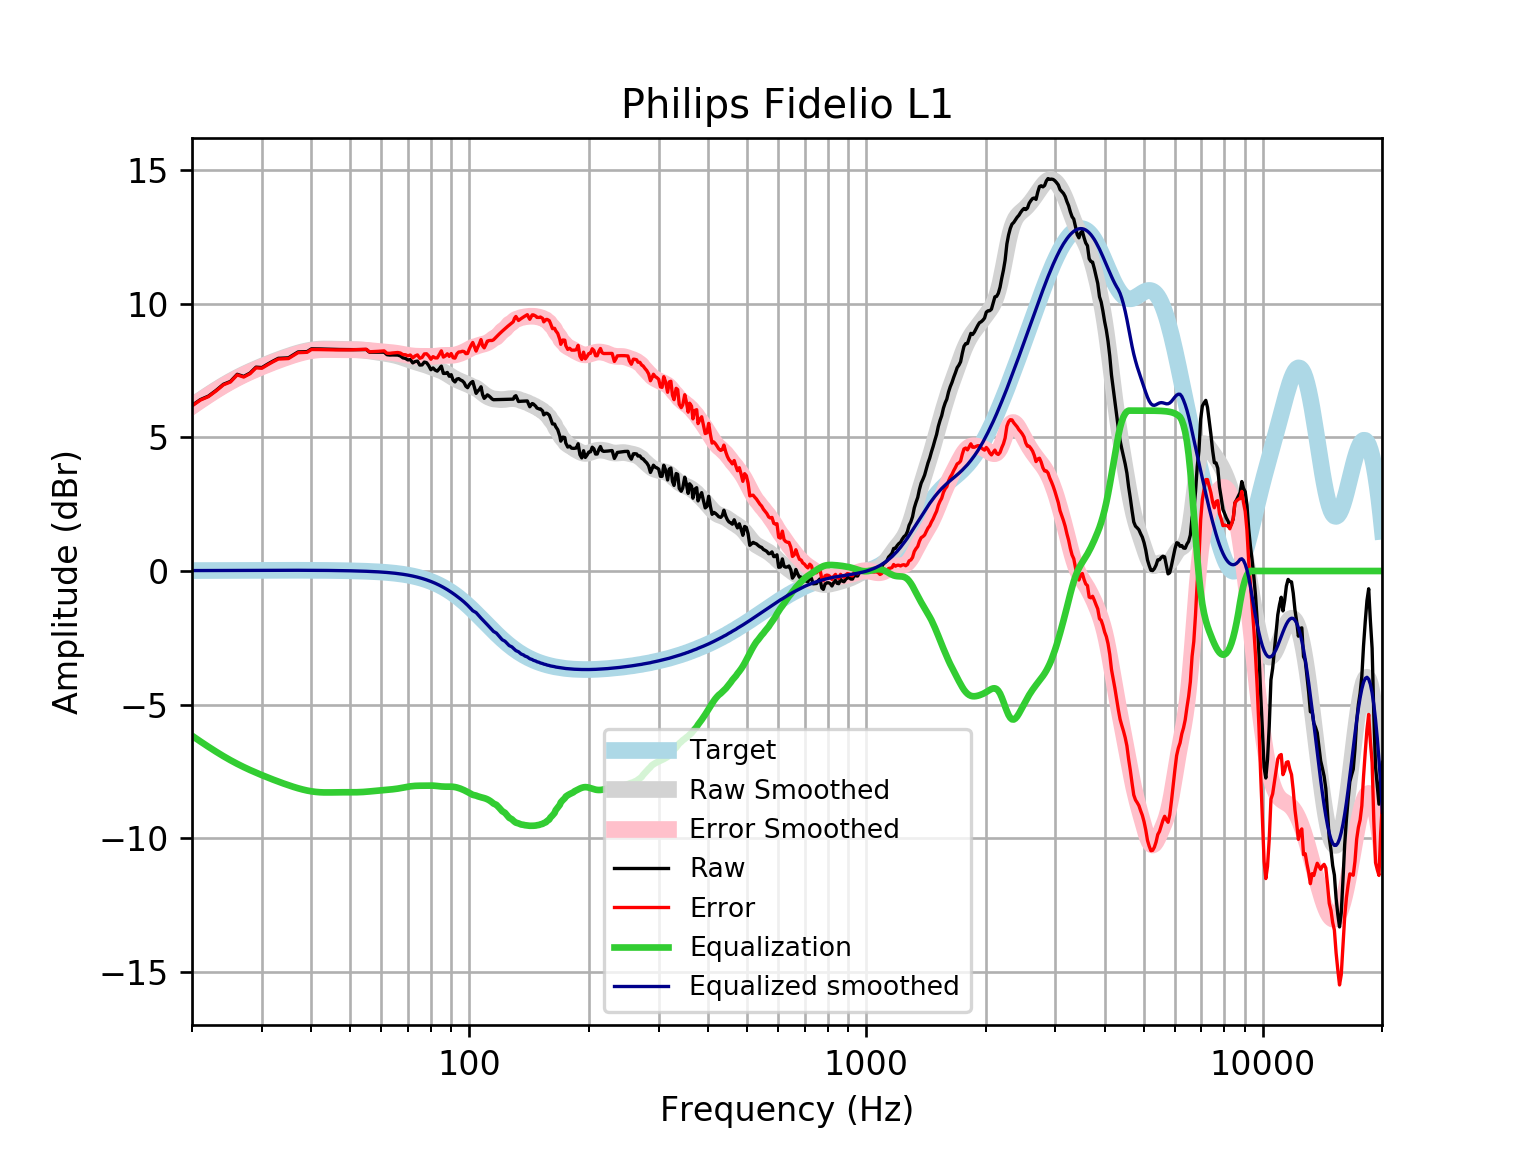

Data behind this chart, as committed beside it:
frequency, raw, error, smoothed, error_smoothed, equalization, equalized_raw, equalized_smoothed, target
20, 6.192, 6.176, 6.178, 6.161, -6.161, 0.03099, 0.01646, 0.01648
21, 6.412, 6.394, 6.394, 6.376, -6.376, 0.03571, 0.01765, 0.01765
22, 6.542, 6.523, 6.594, 6.575, -6.575, -0.03361, 0.01877, 0.01876
23, 6.755, 6.735, 6.779, 6.759, -6.759, -0.003747, 0.01984, 0.01983
24, 6.985, 6.964, 6.947, 6.927, -6.927, 0.05801, 0.02085, 0.02084
25, 7.092, 7.07, 7.099, 7.077, -7.077, 0.01453, 0.02181, 0.02179
26, 7.358, 7.335, 7.235, 7.213, -7.213, 0.1451, 0.02271, 0.02269
27, 7.279, 7.255, 7.358, 7.334, -7.334, -0.05538, 0.02355, 0.02353
28, 7.403, 7.379, 7.468, 7.444, -7.444, -0.04018, 0.02433, 0.02431
29, 7.625, 7.6, 7.569, 7.543, -7.543, 0.08159, 0.02504, 0.02502
30, 7.61, 7.584, 7.661, 7.636, -7.636, -0.02601, 0.02567, 0.02566
31, 7.737, 7.711, 7.748, 7.721, -7.721, 0.01563, 0.02623, 0.02622
32, 7.853, 7.826, 7.828, 7.802, -7.802, 0.05087, 0.02668, 0.02668
33, 7.955, 7.928, 7.904, 7.877, -7.877, 0.0783, 0.02704, 0.02704
34, 7.965, 7.937, 7.975, 7.947, -7.947, 0.01715, 0.02728, 0.02728
35, 7.974, 7.947, 8.04, 8.013, -8.013, -0.03877, 0.0274, 0.0274
36, 8.084, 8.057, 8.1, 8.073, -8.073, 0.01145, 0.02739, 0.02739
37, 8.194, 8.167, 8.153, 8.126, -8.126, 0.06751, 0.02723, 0.02723
38, 8.202, 8.175, 8.2, 8.173, -8.173, 0.02884, 0.02691, 0.02692
39, 8.207, 8.181, 8.238, 8.211, -8.211, -0.004197, 0.02643, 0.02644
40, 8.31, 8.285, 8.267, 8.242, -8.242, 0.06878, 0.02578, 0.02579
41, 8.31, 8.285, 8.288, 8.263, -8.263, 0.04662, 0.02495, 0.02496
42, 8.306, 8.282, 8.3, 8.276, -8.276, 0.03001, 0.02393, 0.02393
43, 8.301, 8.279, 8.305, 8.283, -8.283, 0.01886, 0.02272, 0.02272
44, 8.296, 8.275, 8.305, 8.284, -8.284, 0.01255, 0.0213, 0.0213
45, 8.292, 8.273, 8.302, 8.282, -8.282, 0.009837, 0.01968, 0.01967
46, 8.289, 8.271, 8.298, 8.28, -8.28, 0.009024, 0.01785, 0.01783
47, 8.286, 8.27, 8.293, 8.278, -8.278, 0.008506, 0.01579, 0.01577
48, 8.284, 8.27, 8.29, 8.277, -8.277, 0.007298, 0.0135, 0.01347
49, 8.282, 8.271, 8.288, 8.277, -8.277, 0.005367, 0.01097, 0.01094
50, 8.281, 8.273, 8.285, 8.277, -8.277, 0.003557, 0.008186, 0.008144
51, 8.28, 8.275, 8.282, 8.277, -8.277, 0.003155, 0.005126, 0.00508
52, 8.281, 8.279, 8.277, 8.276, -8.276, 0.005293, 0.001774, 0.001724
53, 8.282, 8.284, 8.27, 8.272, -8.272, 0.01048, -0.001894, -0.001946
54, 8.284, 8.29, 8.259, 8.265, -8.265, 0.01849, -0.005905, -0.005958
55, 8.285, 8.295, 8.246, 8.256, -8.256, 0.02854, -0.01029, -0.01034
56, 8.185, 8.2, 8.231, 8.246, -8.246, -0.06085, -0.01508, -0.01514
57, 8.185, 8.205, 8.214, 8.234, -8.234, -0.04927, -0.02033, -0.02038
58, 8.185, 8.211, 8.197, 8.223, -8.223, -0.03773, -0.02607, -0.02611
59, 8.185, 8.218, 8.18, 8.212, -8.212, -0.0265, -0.03234, -0.03238
60, 8.186, 8.225, 8.163, 8.202, -8.202, -0.01585, -0.03921, -0.03925
61, 8.187, 8.233, 8.146, 8.193, -8.193, -0.006123, -0.04672, -0.04675
62, 8.091, 8.146, 8.129, 8.184, -8.184, -0.0933, -0.05494, -0.05496
63, 8.079, 8.143, 8.111, 8.175, -8.175, -0.09643, -0.06392, -0.06393
64, 8.082, 8.156, 8.092, 8.165, -8.165, -0.08296, -0.07372, -0.07373
65, 8.079, 8.164, 8.069, 8.154, -8.154, -0.07412, -0.0844, -0.08441
66, 8.077, 8.173, 8.044, 8.14, -8.14, -0.06232, -0.09604, -0.09603
67, 8.045, 8.154, 8.015, 8.123, -8.123, -0.07812, -0.1087, -0.1087
68, 7.973, 8.096, 7.983, 8.105, -8.105, -0.132, -0.1224, -0.1224
69, 7.953, 8.09, 7.95, 8.087, -8.087, -0.1342, -0.1372, -0.1372
70, 7.896, 8.049, 7.916, 8.07, -8.07, -0.1738, -0.1533, -0.1533
71, 7.909, 8.08, 7.884, 8.055, -8.055, -0.1457, -0.1706, -0.1706
72, 7.784, 7.973, 7.855, 8.044, -8.044, -0.2603, -0.1892, -0.1892
73, 7.836, 8.045, 7.828, 8.037, -8.037, -0.2013, -0.2092, -0.2092
74, 7.853, 8.084, 7.803, 8.033, -8.033, -0.1802, -0.2306, -0.2305
75, 7.703, 7.956, 7.778, 8.032, -8.032, -0.3286, -0.2535, -0.2534
76, 7.71, 7.988, 7.752, 8.03, -8.03, -0.3201, -0.2778, -0.2778
77, 7.816, 8.12, 7.725, 8.029, -8.029, -0.2126, -0.3037, -0.3037
78, 7.795, 8.126, 7.695, 8.026, -8.026, -0.2315, -0.3312, -0.3312
79, 7.682, 8.042, 7.664, 8.025, -8.025, -0.3429, -0.3604, -0.3603
... 553 more rows
